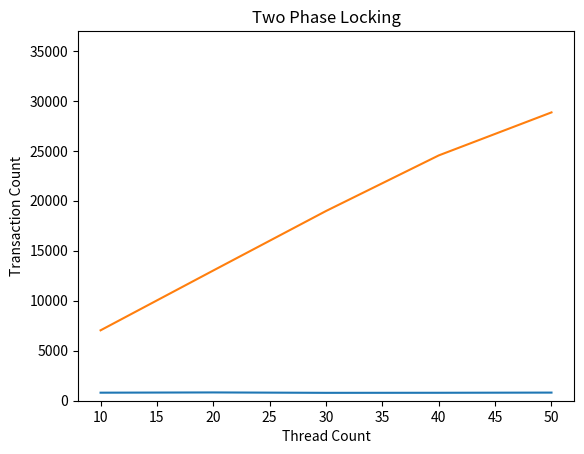

Write Python code to recreate this figure.
import matplotlib.pyplot as plt
import numpy as np

def main():
    # Time: 5 Seconds
    all_thread_pool_vals = [10, 20, 30, 40, 50]

    serial_values = [804, 829, 789, 795, 813]
    twopl_values = [7043, 13027, 18978, 24539, 28842]

    plt.plot(all_thread_pool_vals, serial_values)
    plt.ylim(ymin=0, ymax=2*np.mean(np.array(serial_values)))
    plt.title("Serial")
    plt.ylabel('Transaction Count')
    plt.xlabel('Thread Count')
    plt.show()

    plt.plot(all_thread_pool_vals, twopl_values)
    plt.ylim(ymin=0, ymax=2 * np.mean(np.array(twopl_values)))
    plt.title("Two Phase Locking")
    plt.ylabel('Transaction Count')
    plt.xlabel('Thread Count')
    plt.show()
if __name__ == '__main__':
    main()